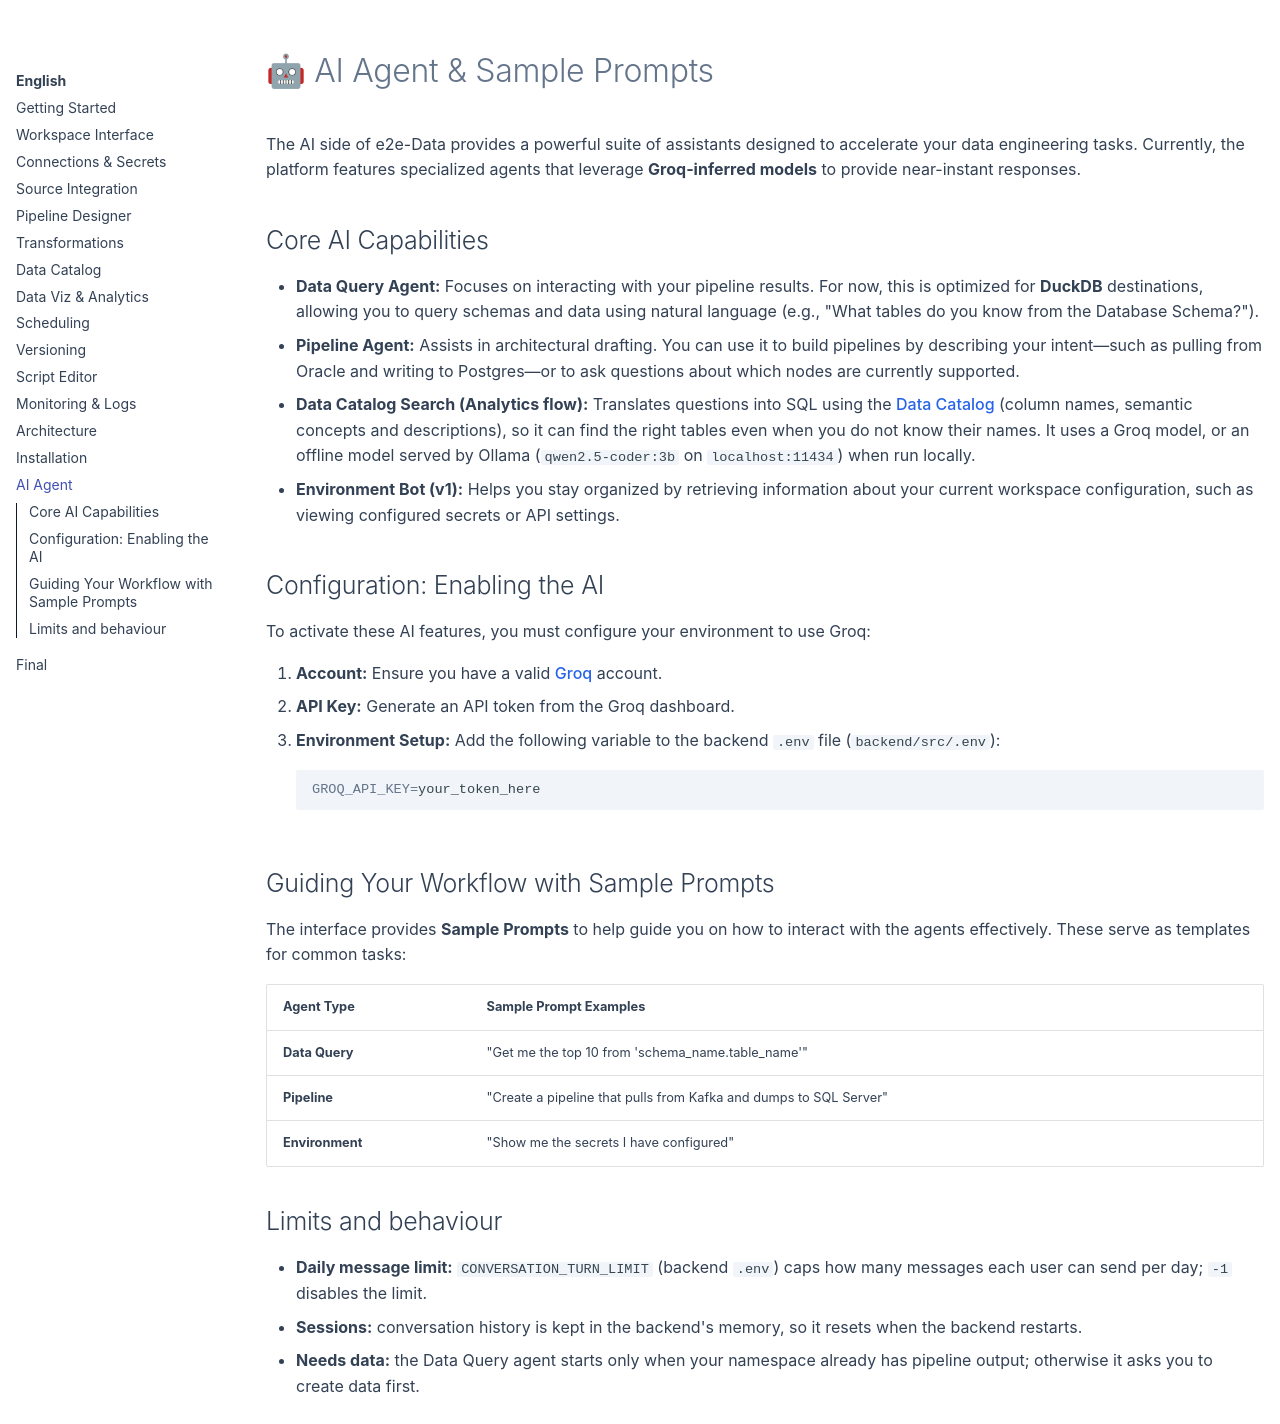

repository: gilvander/e2e-data · page: en/ai-agent/index.html · generator: mkdocs

# 🤖 AI Agent & Sample Prompts

The AI side of e2e-Data provides a powerful suite of assistants designed to accelerate your data engineering tasks. Currently, the platform features specialized agents that leverage **Groq-inferred models** to provide near-instant responses.

## Core AI Capabilities

*   **Data Query Agent:** Focuses on interacting with your pipeline results. For now, this is optimized for **DuckDB** destinations, allowing you to query schemas and data using natural language (e.g., "What tables do you know from the Database Schema?").
*   **Pipeline Agent:** Assists in architectural drafting. You can use it to build pipelines by describing your intent—such as pulling from Oracle and writing to Postgres—or to ask questions about which nodes are currently supported.
*   **Data Catalog Search (Analytics flow):** Translates questions into SQL using the [Data Catalog](data-catalog.md) (column names, semantic concepts and descriptions), so it can find the right tables even when you do not know their names. It uses a Groq model, or an offline model served by Ollama (`qwen2.5-coder:3b` on `localhost:11434`) when run locally.
*   **Environment Bot (v1):** Helps you stay organized by retrieving information about your current workspace configuration, such as viewing configured secrets or API settings.

## Configuration: Enabling the AI

To activate these AI features, you must configure your environment to use Groq:

1.  **Account:** Ensure you have a valid [Groq](https://groq.com/) account.
2.  **API Key:** Generate an API token from the Groq dashboard.
3.  **Environment Setup:** Add the following variable to the backend `.env` file (`backend/src/.env`):
    ```bash
    GROQ_API_KEY=your_token_here
    ```

## Guiding Your Workflow with Sample Prompts

The interface provides **Sample Prompts** to help guide you on how to interact with the agents effectively. These serve as templates for common tasks:

| Agent Type | Sample Prompt Examples |
| :--- | :--- |
| **Data Query** | "Get me the top 10 from 'schema_name.table_name'" |
| **Pipeline** | "Create a pipeline that pulls from Kafka and dumps to SQL Server" |
| **Environment** | "Show me the secrets I have configured" |

## Limits and behaviour

*   **Daily message limit:** `CONVERSATION_TURN_LIMIT` (backend `.env`) caps how many messages each user can send per day; `-1` disables the limit.
*   **Sessions:** conversation history is kept in the backend's memory, so it resets when the backend restarts.
*   **Needs data:** the Data Query agent starts only when your namespace already has pipeline output; otherwise it asks you to create data first.
